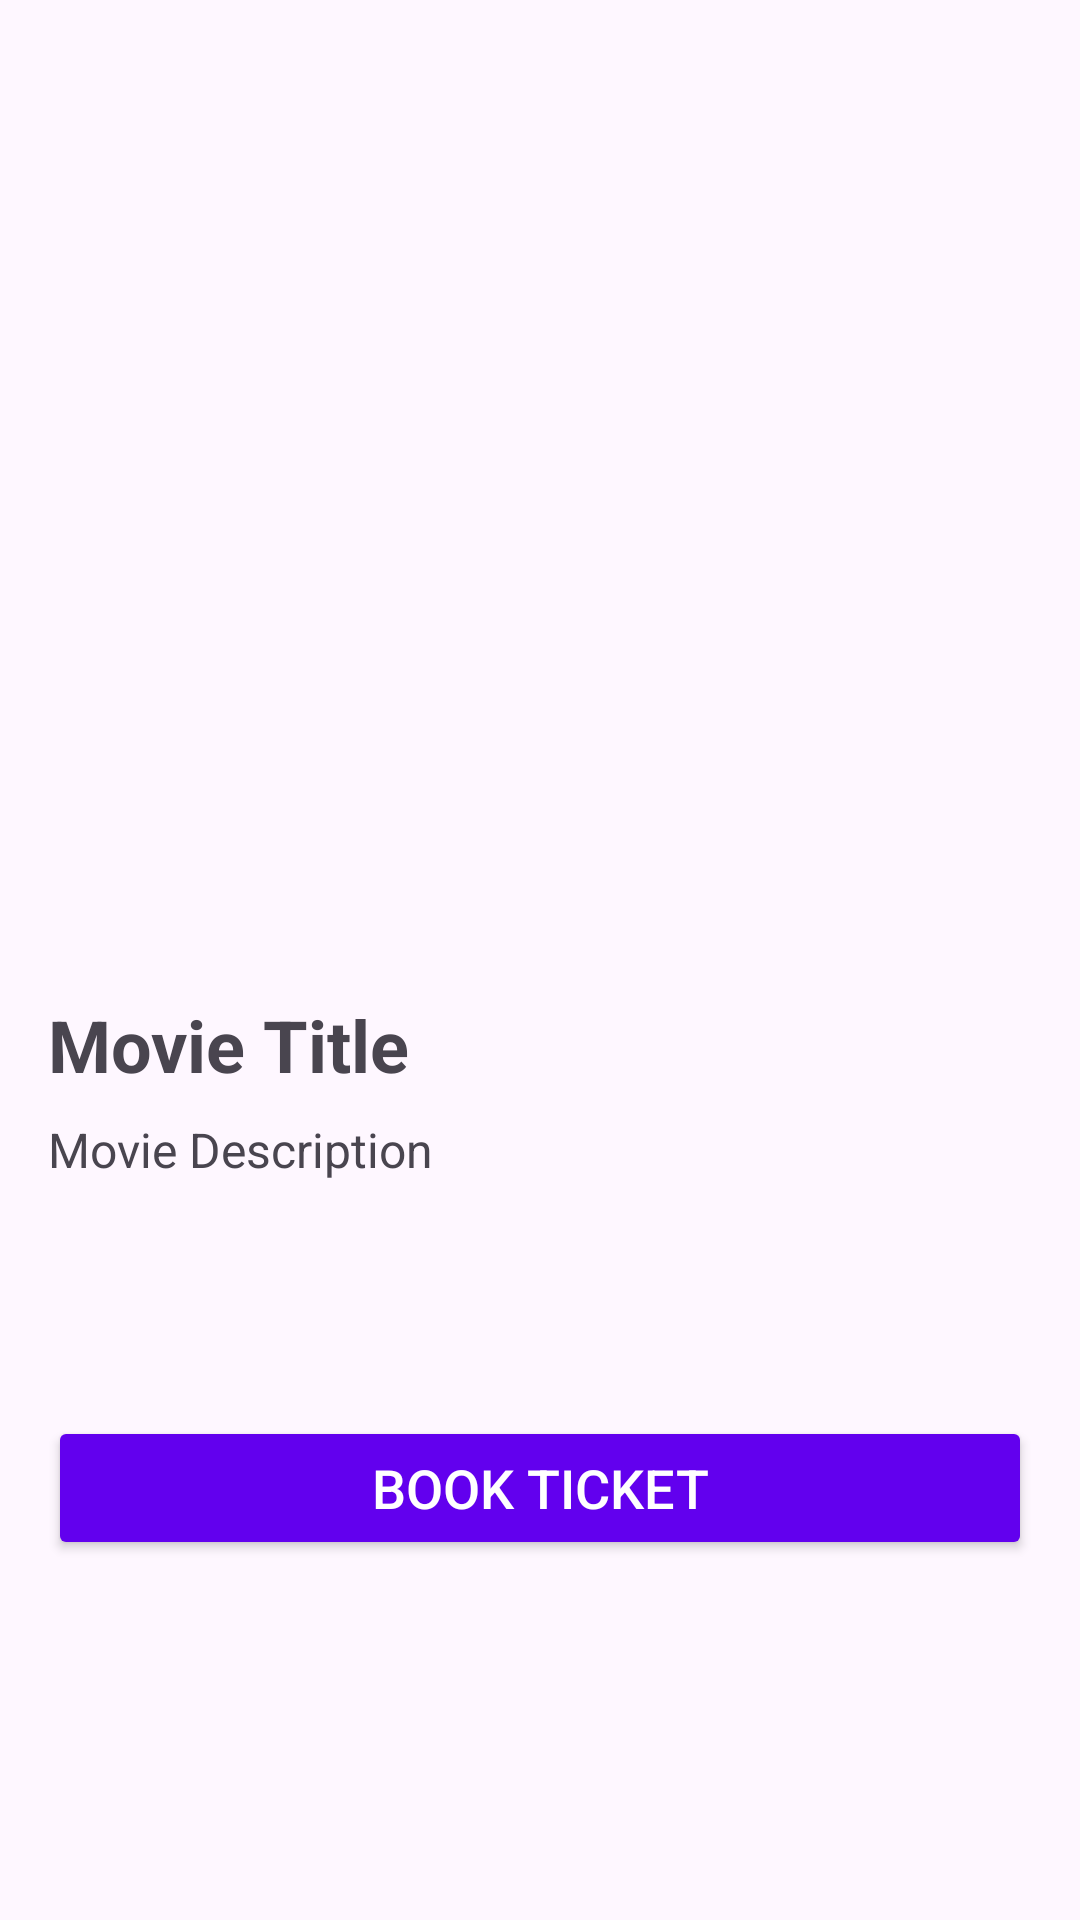

Here is an Android app screen rendered from its layout file. Give the layout XML and the strings, colors and styles it references.
<!-- AndroidManifest.xml: application theme Theme.Tookmyshow3 -->
<!-- res/layout/fragment_movie_details.xml -->
<ScrollView xmlns:android="http://schemas.android.com/apk/res/android"
    android:layout_width="match_parent"
    android:layout_height="match_parent"
    android:padding="16dp">

    <LinearLayout
        android:layout_width="match_parent"
        android:layout_height="wrap_content"
        android:orientation="vertical">

        
        <ImageView
            android:id="@+id/imageMovieDetails"
            android:layout_width="match_parent"
            android:layout_height="300dp"
            android:scaleType="centerCrop" />

        
        <TextView
            android:id="@+id/textMovieTitleDetails"
            android:layout_width="match_parent"
            android:layout_height="wrap_content"
            android:paddingTop="16dp"
            android:text="Movie Title"
            android:textSize="24sp"
            android:textStyle="bold" />

        
        <TextView
            android:id="@+id/textMovieDescription"
            android:layout_width="match_parent"
            android:layout_height="wrap_content"
            android:paddingTop="8dp"
            android:text="Movie Description"
            android:textSize="16sp" />

        
        <Button
            android:id="@+id/bookTicketButton"
            android:layout_width="match_parent"
            android:layout_height="wrap_content"
            android:layout_marginTop="78dp"
            android:text="BOOK TICKET"
            android:backgroundTint="@color/purple_dark"
            android:textColor="@color/white"
            android:textSize="18sp" />
    </LinearLayout>
</ScrollView>
<!-- resources referenced by this layout -->
<resources>
  <color name="purple_dark">#6200EE</color>
  <color name="white">#FFFFFFFF</color>
  <style name="Theme.Tookmyshow3" parent="Base.Theme.Tookmyshow3" />
  <style name="Base.Theme.Tookmyshow3" parent="Theme.Material3.DayNight.NoActionBar">
          
          
      </style>
</resources>
